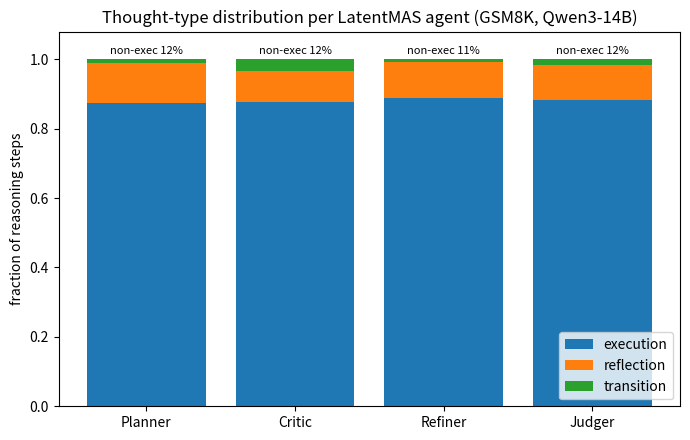

This chart was generated by the following Python code: (Note: this script raises an exception after producing the figure.)
"""Regenerate the per-agent thought-distribution plot locally from measured
fractions (GSM8K, Qwen3-14B, isolation, n=50). Numbers from
artifacts/analysis/agent_thoughts_gsm8k.json produced on the pod.
"""
import os
import matplotlib
matplotlib.use("Agg")
import matplotlib.pyplot as plt
import numpy as np

roles = ["Planner", "Critic", "Refiner", "Judger"]
execf = [0.875, 0.878, 0.888, 0.882]
reflf = [0.114, 0.087, 0.103, 0.102]
transf = [0.011, 0.036, 0.009, 0.017]

x = np.arange(len(roles))
fig, ax = plt.subplots(figsize=(7, 4.5))
ax.bar(x, execf, label="execution")
ax.bar(x, reflf, bottom=execf, label="reflection")
ax.bar(x, transf, bottom=[e + r for e, r in zip(execf, reflf)], label="transition")
ax.set_xticks(x)
ax.set_xticklabels(roles)
ax.set_ylabel("fraction of reasoning steps")
ax.set_ylim(0, 1.08)
ax.set_title("Thought-type distribution per LatentMAS agent (GSM8K, Qwen3-14B)")
ax.legend(loc="lower right")
for i in range(len(roles)):
    ne = reflf[i] + transf[i]
    ax.text(i, 1.01, f"non-exec {ne:.0%}", ha="center", va="bottom", fontsize=8)
fig.tight_layout()
out = os.path.join(os.path.dirname(os.path.abspath(__file__)), "agent_thoughts_gsm8k.png")
fig.savefig(out, dpi=150)
print("saved", out)
